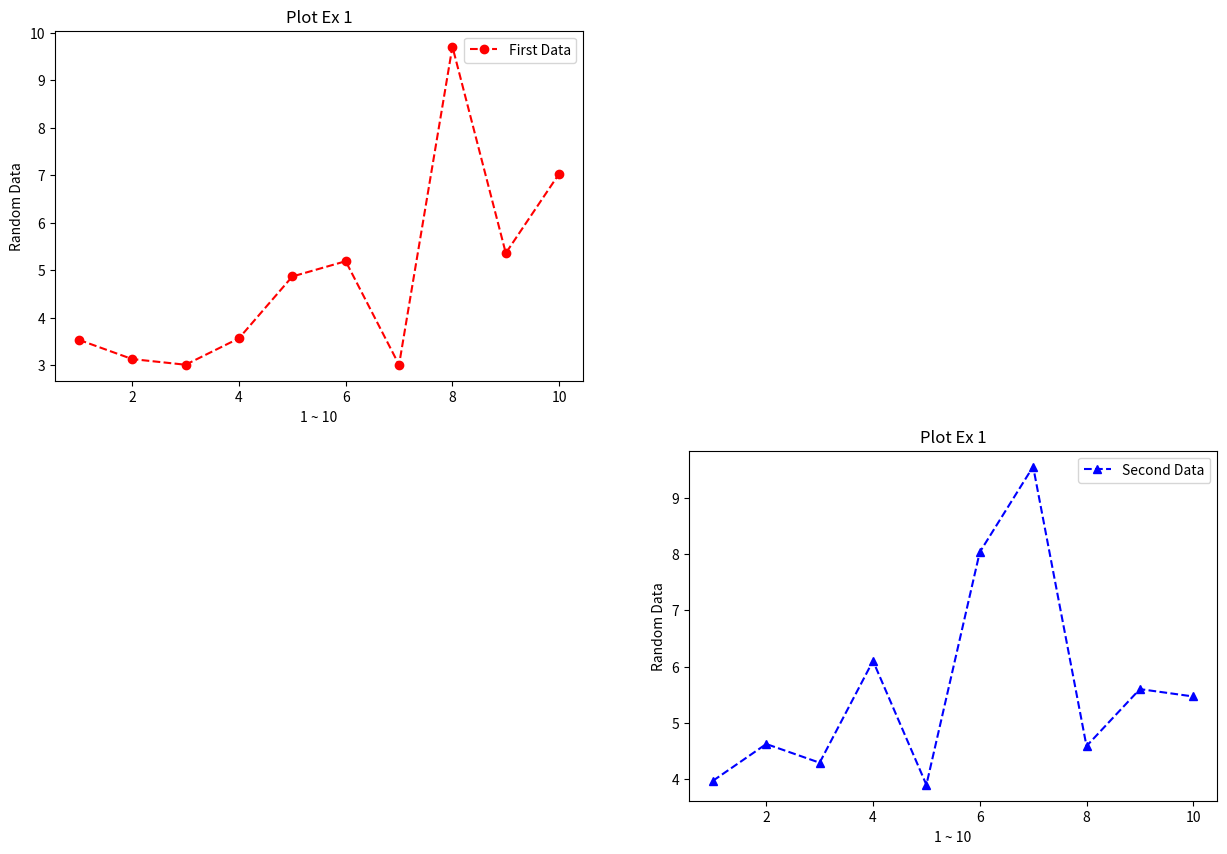

The matplotlib source for this figure:
# -*- coding: utf-8 -*-

from matplotlib import pyplot as plt
from random import random

x1 = list(range(1,11))
y1 = list(map(lambda data : data * random() + 3, x1))

x2 = list(range(1,11))
y2 = list(map(lambda data : data * random() + 3, x1))

# 그래프 이미지의 크기 조정
plt.figure(figsize=(15, 10))

plt.subplot(2,2,1)
plt.title('Plot Ex 1')
plt.xlabel('1 ~ 10')
plt.ylabel('Random Data')
plt.plot(x1, y1, '--or', label='First Data')
plt.legend(loc='best')

plt.subplot(224)
plt.title('Plot Ex 1')
plt.xlabel('1 ~ 10')
plt.ylabel('Random Data')
plt.plot(x2, y2, '--^b', label='Second Data')
plt.legend(loc='best')

plt.show()




















